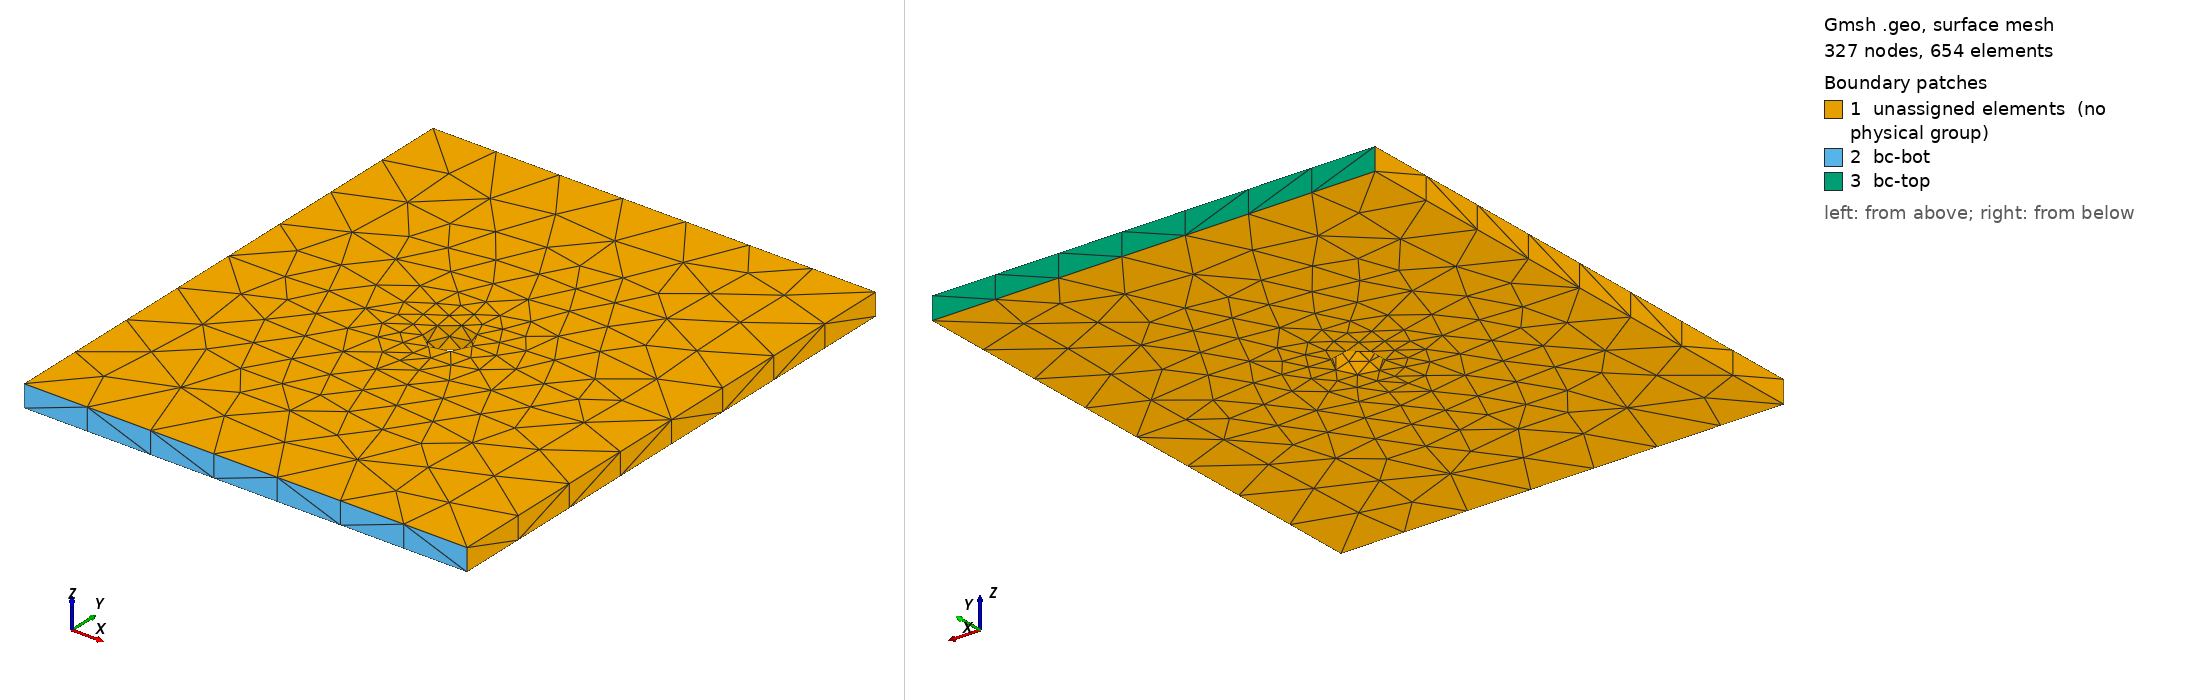

Gmsh geometry script, surface-meshed: 327 nodes, 654 surface elements. Boundary patches (legend numbers): 1 unassigned elements (no physical group), 2 bc-bot, 3 bc-top. Left view from above one corner, right view from below the opposite corner. Legend entries are the model's physical surfaces; 'unassigned elements' are surfaces in no physical group. The drawing asked Gmsh for element sizes between 1% and 20% of the model's largest extent; the script's own settings can give other sizes.

=== platewithhole_tet4.geo (drawn) ===
SetFactory("OpenCASCADE");
General.Terminal = 0;
plate_width = 0.010;
plate_height = 0.012;
plate_thick = 0.0005;
hole_rad = 0.0005;
hole_loc_x = plate_width / 2;
hole_loc_y = plate_height / 2;

v1 = newv; Box(v1) = {0, 0, 0, plate_width, plate_height, plate_thick};
v2 = newv;
Cylinder(v2) = {
    hole_loc_x, hole_loc_y, -0.001, 0, 0, plate_thick + 0.002, hole_rad, 2 * Pi
};
BooleanDifference{ Volume{v1}; Delete; }{ Volume{v2}; Delete; }

MeshSize{ PointsOf{ Volume{:}; } } = 0.0015;
tol = 1e-4;

ps_top() = Surface In BoundingBox{
    -tol, plate_height - tol, -tol,
    plate_width + tol, plate_height + tol, plate_thick + tol};
Physical Surface("bc-top") = {ps_top()};

ps_bot() = Surface In BoundingBox{
    -tol, -tol, -tol,
    plate_width + tol, tol, plate_thick + tol};
Physical Surface("bc-bot") = {ps_bot()};
Physical Volume("vol") = {Volume{:}};

Mesh.ElementOrder = 1;
Mesh.SecondOrderLinear = 0;
Mesh.HighOrderOptimize = 1;
Mesh 3;
